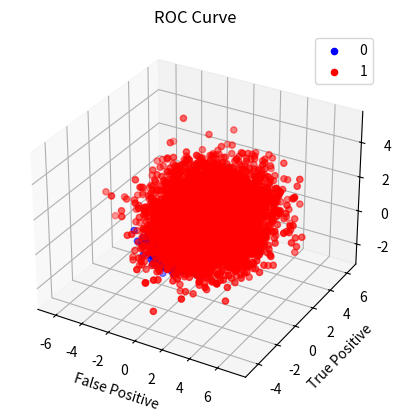

Reproduce this figure in Python.
import numpy as np
import matplotlib as plt
import matplotlib.pyplot as plt
from scipy.stats import multivariate_normal
from numpy import linalg as linA
np.random.seed(10)

def generate_class_labels(p):
    class_labels = np.random.rand(sample_size)
    class_labels = class_labels >= p[0]
    return class_labels.astype(int)

def generate_samples(sample_size, class_labels):
    # generate samples for each class
    samples = np.zeros(shape = [sample_size, features])
    for index in range(sample_size):
        if class_labels[index] == 0:
            samples[index, :] = np.random.multivariate_normal(mean_0, covariance_0)
        elif class_labels[index] == 1:
            samples[index, :] = np.random.multivariate_normal(mean_1, covariance_1)
    return samples

def calculate_mid_points(y_sorted):
    threshold = []
    for i in range( len(y_sorted) - 1 ):
        threshold.append( (y_sorted[i] + y_sorted[i+1]) / 2.0 )
    threshold = np.array(threshold)
    return threshold

def classify(y, threshold, p):
    true_positive = [0] * len(threshold)
    false_positive = [0] * len(threshold)
    error = [0] * len(threshold)
    for (index, th) in enumerate(threshold):
        decision = (y >= th)
        true_positive[index] = (np.size(np.where((decision == 1) & (class_labels == 1)))) 
        true_positive[index] = true_positive[index] / np.size(np.where(class_labels == 1))
        false_positive[index] = (np.size(np.where((decision == 1) & (class_labels == 0)))) 
        false_positive[index] =  false_positive[index] / np.size(np.where(class_labels == 0))
        error[index] = (p[1] * false_positive[index]) + (p[0] * (1 - true_positive[index]))
    return true_positive, false_positive, error

def between_slass_SB(mean_0, mean_1):
    return ( (mean_0 - mean_1) * (np.transpose(mean_0 - mean_1)) )

def within_class_SW(covariance_0, covariance_1):
    return ( covariance_0 + covariance_1 )


# Data projection using LDA
def data_projection(class0, class1, w_max): 
    y0 = [0] * len(class0)
    y1 = [0] * len(class1)
    y0 = np.dot(np.transpose(w_max), np.transpose(class0))
    y1 = np.dot(np.transpose(w_max), np.transpose(class1))
    y =  np.concatenate( [y0, y1] )
    return y0, y1, y

# Number of samples
sample_size = 10000
features = 4
# class-conditional Gaussian pdf parameters
mean_0 = np.array([-1/2, -1/2, -1/2, -1/2])
covariance_0 = np.array([[2/4, -0.5/4, 0.3/4, 0], [-0.5/4, 1/4, -0.5/4, 0], [0.3/4, -0.5/4, 1/4, 0], [0, 0, 0, 2/4]])
mean_1 = np.array([1, 1, 1, 1])
covariance_1 = np.array([[1, 0.3, -0.2, 0], [0.3, 2, 0.3, 0], [-0.2, 0.3, 1, 0], [0, 0, 0, 3]])
# class priors
p = [0.35, 0.65]

#Compute scatter matrix within class
s_w = within_class_SW(covariance_0, covariance_1)

#Computer scatter matrix between class
s_b = between_slass_SB(mean_0, mean_1)

# generating class labels for the given number of samples
class_labels = generate_class_labels(p)

# generating the samples / data
samples = generate_samples(sample_size, class_labels)

#Computer Eigen Values and Eigen Vectors
v, w = linA.eig( linA.inv(s_w) * s_b )

# Maximum optimization objective
w_max = w[np.argmax(v)]
class0 = samples[ np.where(class_labels == 0) ]
class1 = samples[ np.where(class_labels == 1) ]

# Data projection using LDA
y0, y1, y = data_projection(class0, class1, w_max)

y_sorted = np.sort(y)

# calculating the threshold values (mid - points of d_score)
threshold = calculate_mid_points(y_sorted) 

#Plot Data / Samples
fig = plt.figure()
ax = plt.axes(projection = "3d")
samples_class0 = ax.scatter(samples[(class_labels==0),3], samples[(class_labels==0),1], samples[(class_labels==0),2],'+',color ='blue', label="0")
samples_Class1 = ax.scatter(samples[(class_labels==1),3],samples[class_labels==1,1],samples[class_labels==1,2],'.',color = 'red', label="1")
plt.xlabel('X1')
plt.ylabel('X3')
ax.set_zlabel('X2')
ax.legend()
plt.title('Data Distribution')
plt.show()

# classifying the data and calculating the p error
true_positive, false_positive, error = classify(y, threshold, p)

# Plot ROC curve
plt.plot(false_positive, true_positive, color = 'yellow')
plt.xlabel('False Positive')
plt.ylabel('True Positive')
plt.title('ROC Curve')
plt.plot(false_positive[np.argmin(error)], true_positive[np.argmin(error)],'o',color = 'black')
plt.show()
print(f'Value of Tau (practical) is {round(threshold[np.argmin(error)], 5)} ')
print(f'Corresponding minimum error is {round(np.min(error), 5)}')
                                       
# computing idea value 
ideal_gamma = p[1] / p[0]
ideal_threshold = np.log(ideal_gamma)
ideal_decision = (y >= ideal_threshold)
ideal_true_positive = (np.size(np.where((ideal_decision == 1) & (class_labels == 1))))/np.size(np.where(class_labels == 1))
ideal_false_positive = (np.size(np.where((ideal_decision == 1) & (class_labels == 0))))/np.size(np.where(class_labels == 0))
ideal_error = (p[1] * ideal_false_positive) + (p[0] * (1 - ideal_true_positive))
print(f'Value of Tau (Ideal) is {round(ideal_gamma, 5)} ')
print(f'Corresponding minimum error is {round(ideal_error, 5)}')
